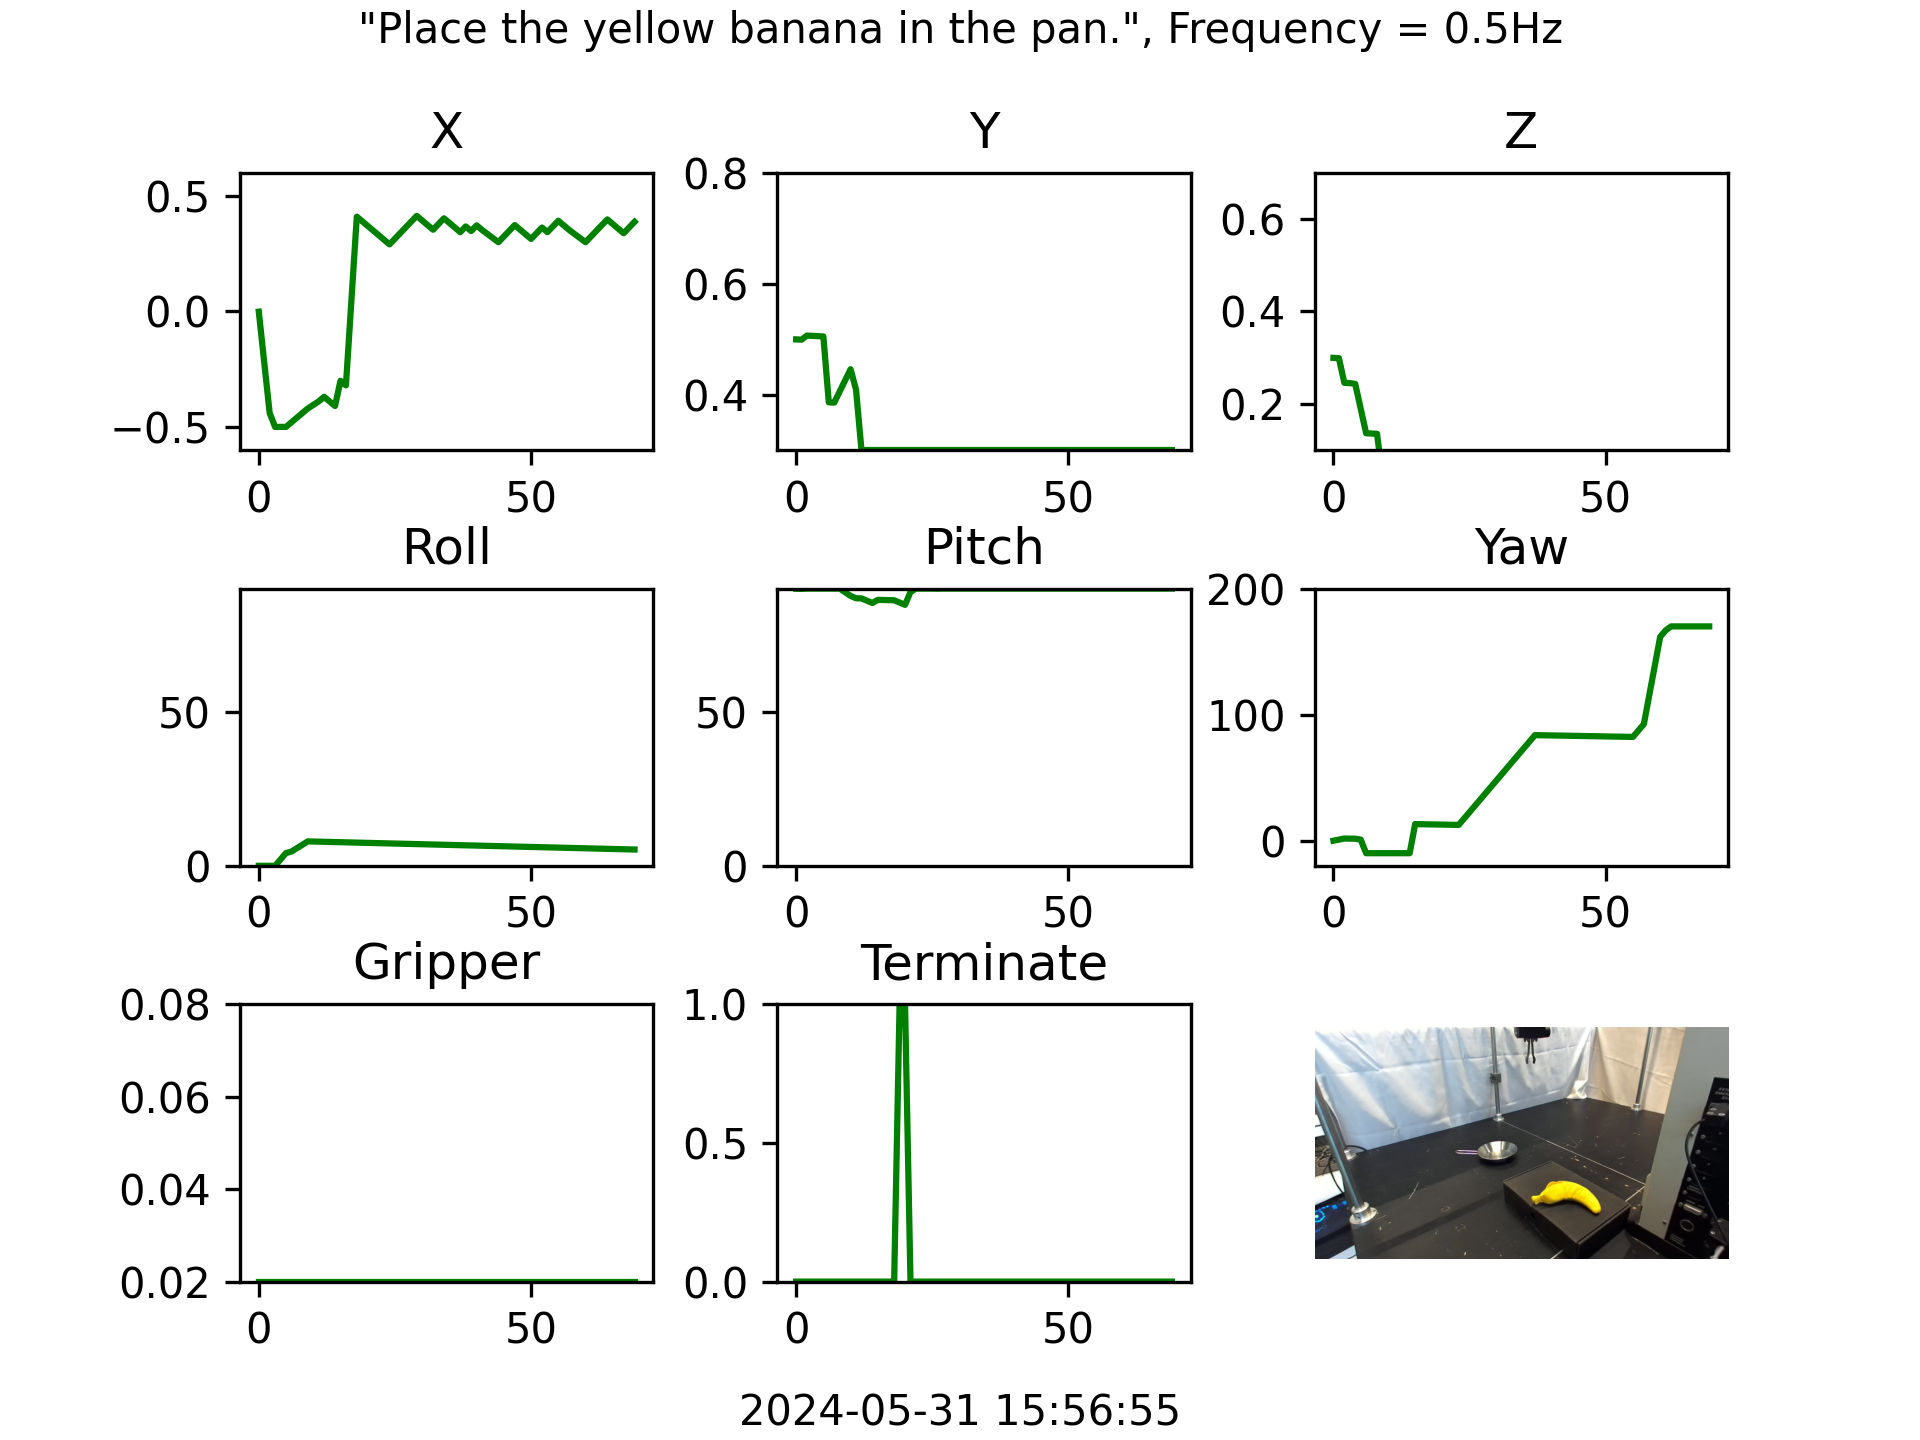

Data behind this chart, as committed beside it:
X, Y, Z, Roll, Pitch, Yaw, Gripper
-0.001174, 0.4995, 0.2994, 0.0, 89.96, -0.07828, 0.02
-0.2207, 0.499, 0.2988, 0.0, 89.91, 0.7828, 0.02
-0.4403, 0.5064, 0.2454, 0.0, 90.0, 1.644, 0.02
-0.5, 0.5059, 0.2448, 0.0, 90.0, 1.566, 0.02
-0.5, 0.5054, 0.2431, 2.069, 90.0, 1.487, 0.02
-0.5, 0.5049, 0.1896, 4.139, 90.0, 0.7828, 0.02
-0.48, 0.386, 0.1362, 4.623, 90.0, -10.0, 0.02
-0.4601, 0.3855, 0.1356, 5.724, 90.0, -10.0, 0.02
-0.4401, 0.4056, 0.135, 6.825, 90.0, -10.0, 0.02
-0.4202, 0.4256, 0.04286, 7.926, 88.81, -10.0, 0.02
-0.4049, 0.4457, 0.0, 7.882, 87.62, -10.0, 0.02
-0.3896, 0.409, 0.0, 7.838, 86.87, -10.0, 0.02
-0.3697, 0.3, 0.0, 7.794, 86.83, -10.0, 0.02
-0.3896, 0.3, 0.0, 7.75, 86.08, -10.0, 0.02
-0.4096, 0.3, 0.0, 7.705, 85.33, -10.0, 0.02
-0.3004, 0.3, 0.0, 7.661, 86.35, 13.09, 0.02
-0.3204, 0.3, 0.0, 7.617, 86.3, 13.01, 0.02
0.04481, 0.3, 0.0, 7.573, 86.26, 12.94, 0.02
0.41, 0.3, 0.0, 7.529, 86.21, 12.86, 0.02
0.39, 0.3, 0.0, 7.485, 85.46, 12.78, 0.02
0.3701, 0.3, 0.0, 7.441, 84.72, 12.7, 0.02
0.3501, 0.3, 0.0, 7.397, 88.9, 12.62, 0.02
0.3301, 0.3, 0.0, 7.353, 90.0, 12.54, 0.02
0.3102, 0.3, 0.0, 7.309, 90.0, 12.47, 0.02
0.2902, 0.3, 0.0, 7.265, 90.0, 17.55, 0.02
0.3149, 0.3, 0.0, 7.221, 90.0, 22.64, 0.02
0.3395, 0.3, 0.0, 7.177, 89.96, 27.73, 0.02
0.3642, 0.3, 0.0, 7.133, 90.0, 32.82, 0.02
0.3888, 0.3, 0.0, 7.089, 90.0, 37.91, 0.02
0.4135, 0.3, 0.0, 7.045, 90.0, 42.99, 0.02
0.3935, 0.3, 0.0, 7.001, 90.0, 48.08, 0.02
0.3736, 0.3, 0.0, 6.957, 90.0, 53.17, 0.02
0.3536, 0.3, 0.0, 6.913, 90.0, 58.26, 0.02
0.3783, 0.3, 0.0, 6.869, 90.0, 63.35, 0.02
0.4029, 0.3, 0.0, 6.825, 90.0, 68.43, 0.02
0.383, 0.3, 0.0, 6.781, 90.0, 73.52, 0.02
0.363, 0.3, 0.0, 6.737, 90.0, 78.61, 0.02
0.3431, 0.3, 0.0, 6.693, 90.0, 83.7, 0.02
0.3677, 0.3, 0.0, 6.649, 90.0, 83.62, 0.02
0.3477, 0.3, 0.0, 6.605, 90.0, 83.54, 0.02
0.3724, 0.3, 0.0, 6.561, 90.0, 83.46, 0.02
0.3524, 0.3, 0.0, 6.517, 90.0, 83.39, 0.02
0.3348, 0.3, 0.0, 6.473, 90.0, 83.31, 0.02
0.3172, 0.3, 0.0, 6.429, 90.0, 83.23, 0.02
0.2996, 0.3, 0.0, 6.385, 90.0, 83.15, 0.02
0.3243, 0.3, 0.0, 6.341, 90.0, 83.07, 0.02
0.3489, 0.3, 0.0, 6.297, 90.0, 82.99, 0.02
0.3736, 0.3, 0.0, 6.252, 90.0, 82.92, 0.02
0.3536, 0.3, 0.0, 6.208, 90.0, 82.84, 0.02
0.3337, 0.3, 0.0, 6.164, 90.0, 82.76, 0.02
0.3137, 0.3, 0.0, 6.12, 90.0, 82.68, 0.02
0.3384, 0.3, 0.0, 6.076, 90.0, 82.6, 0.02
0.363, 0.3, 0.0, 6.032, 90.0, 82.52, 0.02
0.3431, 0.3, 0.0, 5.988, 90.0, 82.45, 0.02
0.3677, 0.3, 0.0, 5.944, 90.0, 82.37, 0.02
0.3924, 0.3, 0.0, 5.9, 90.0, 82.29, 0.02
0.3724, 0.3, 0.0, 5.856, 90.0, 87.38, 0.02
0.3524, 0.3, 0.0, 5.812, 90.0, 92.47, 0.02
0.3348, 0.3, 0.0, 5.768, 90.0, 115.6, 0.02
0.3172, 0.3, 0.0, 5.724, 90.0, 138.6, 0.02
... 10 more rows
